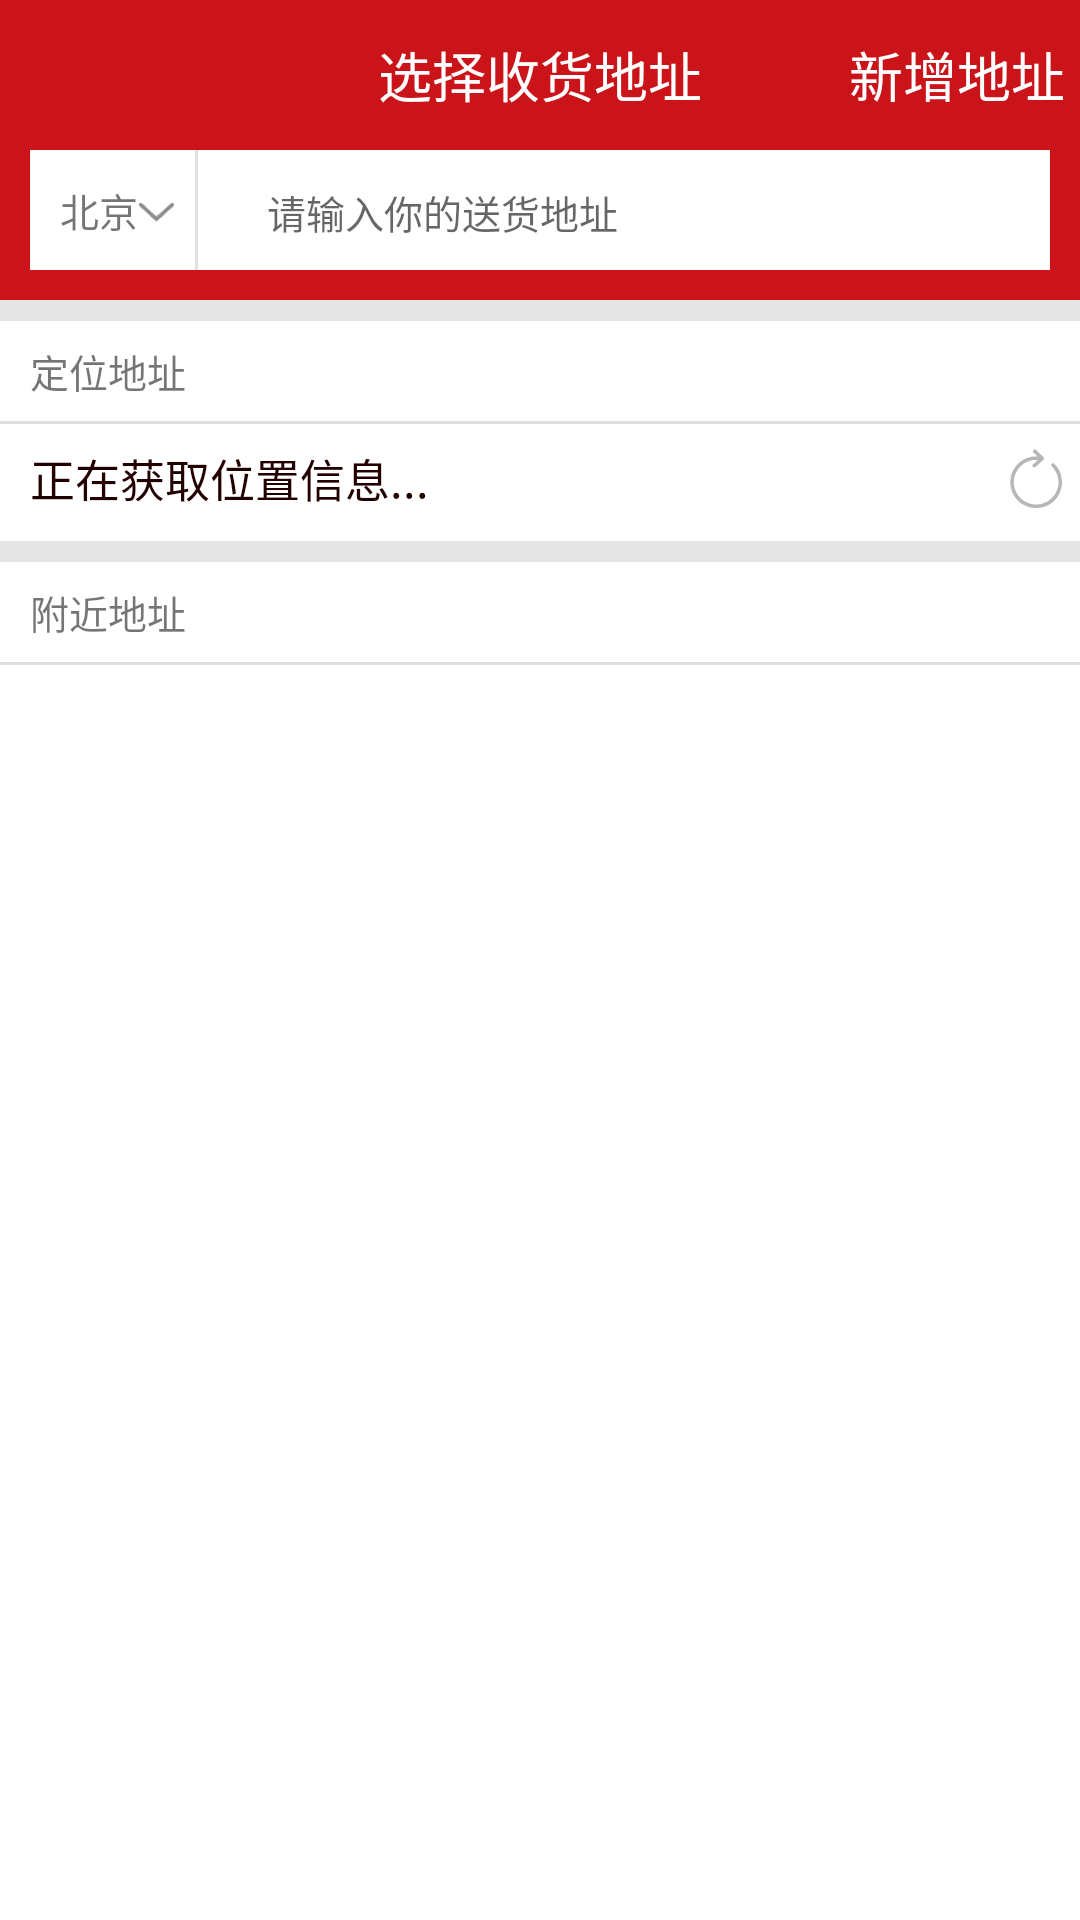

Android layout source for this screen:
<!-- AndroidManifest.xml: application theme AppTheme -->
<!-- res/layout/activity_address.xml -->
<?xml version="1.0" encoding="utf-8"?>
<LinearLayout xmlns:android="http://schemas.android.com/apk/res/android"
    android:layout_width="match_parent"
    android:layout_height="match_parent"
    android:background="#ffffff"
    android:orientation="vertical">

    <LinearLayout
        android:layout_width="match_parent"
        android:layout_height="100dp"
        android:background="#ca1419"
        android:orientation="vertical">

        <RelativeLayout
            android:layout_width="match_parent"
            android:layout_height="50dp"
            android:orientation="horizontal">

            <ImageView
                android:id="@+id/iv_back"
                android:layout_width="wrap_content"
                android:layout_height="wrap_content"
                android:layout_centerVertical="true"
                android:layout_marginLeft="10dp"
                android:clickable="true"
                android:onClick="AddressAction"
                android:src="@mipmap/back" />

            <TextView
                android:layout_width="wrap_content"
                android:layout_height="wrap_content"
                android:layout_centerInParent="true"
                android:text="选择收货地址"
                android:textColor="#ffffff"
                android:textSize="18sp" />

            <TextView
                android:id="@+id/tv_add_address"
                android:layout_width="wrap_content"
                android:layout_height="wrap_content"
                android:layout_alignParentRight="true"
                android:layout_centerVertical="true"
                android:layout_marginRight="5dp"
                android:clickable="true"
                android:onClick="AddressAction"
                android:text="新增地址"
                android:textColor="#ffffff"
                android:textSize="18sp" />
        </RelativeLayout>

        <RelativeLayout
            android:layout_width="match_parent"
            android:layout_height="40dp"
            android:layout_marginLeft="10dp"
            android:layout_marginRight="10dp"
            android:background="#ffffff"
            android:paddingLeft="10dp">

            <TextView
                android:id="@+id/tv_city"
                android:layout_width="wrap_content"
                android:layout_height="wrap_content"
                android:layout_centerVertical="true"
                android:clickable="true"
                android:drawableRight="@mipmap/ico51"
                android:onClick="AddressAction"
                android:text="北京"
                android:textSize="13sp" />

            <View
                android:id="@+id/view"
                android:layout_width="1sp"
                android:layout_height="match_parent"
                android:layout_marginLeft="45dp"
                android:background="#e0e0e0" />

            <ImageView
                android:layout_width="wrap_content"
                android:layout_height="wrap_content"
                android:layout_alignLeft="@+id/view"
                android:layout_centerVertical="true"
                android:paddingLeft="3dp"
                android:src="@mipmap/home_title_searbar" />

            <EditText
                android:id="@+id/et_address"
                android:layout_width="match_parent"
                android:layout_height="wrap_content"
                android:layout_alignLeft="@+id/view"
                android:background="@null"
                android:hint="请输入你的送货地址"
                android:paddingBottom="7dp"
                android:paddingLeft="24dp"
                android:paddingTop="11dp"
                android:textSize="13sp" />
        </RelativeLayout>
    </LinearLayout>

    <LinearLayout
        android:layout_width="match_parent"
        android:layout_height="128dp"
        android:orientation="vertical">

        <View
            android:layout_width="match_parent"
            android:layout_height="7dp"
            android:background="#e5e5e5" />

        <TextView
            android:layout_width="match_parent"
            android:layout_height="wrap_content"
            android:layout_marginBottom="7dp"
            android:layout_marginLeft="10dp"
            android:layout_marginTop="7dp"
            android:text="定位地址"
            android:textSize="13sp" />

        <View
            android:layout_width="match_parent"
            android:layout_height="1sp"
            android:background="#dedede" />

        <RelativeLayout
            android:layout_width="match_parent"
            android:layout_height="wrap_content">

            <TextView
                android:id="@+id/tv_dingwei"
                android:layout_width="match_parent"
                android:layout_height="wrap_content"
                android:paddingBottom="10dp"
                android:paddingTop="7dp"
                android:layout_toLeftOf="@+id/iv_ref"
                android:layout_marginLeft="10dp"
                android:text="正在获取位置信息..."
                android:textColor="#220000"
                android:textSize="15sp" />

            <ImageView
                android:id="@+id/iv_ref"
                android:layout_width="wrap_content"
                android:layout_height="wrap_content"
                android:layout_alignParentRight="true"
                android:layout_centerVertical="true"
                android:layout_marginRight="3dp"
                android:clickable="true"
                android:onClick="AddressAction"
                android:src="@mipmap/ico48" />
        </RelativeLayout>

        <View
            android:layout_width="match_parent"
            android:layout_height="7dp"
            android:background="#e5e5e5" />

        <TextView
            android:layout_width="match_parent"
            android:layout_height="wrap_content"
            android:layout_marginBottom="7dp"
            android:layout_marginLeft="10dp"
            android:layout_marginTop="7dp"
            android:text="附近地址"
            android:textSize="13sp" />

        <View
            android:layout_width="match_parent"
            android:layout_height="1sp"
            android:background="#dedede" />
    </LinearLayout>

    <ListView
        android:id="@+id/lv_address"
        android:layout_width="match_parent"
        android:background="#ffffff"
        android:layout_height="0dp"
        android:layout_weight="1" />

</LinearLayout>
<!-- resources referenced by this layout -->
<resources>
  <!-- mipmap ico48: png bitmap (mipmap-xxhdpi, 613 bytes) -->
  <!-- mipmap ico51: png bitmap (mipmap-xxhdpi, 1109 bytes) -->
  <style name="AppTheme" parent="Theme.AppCompat.Light.DarkActionBar">
          
          <item name="colorPrimary">#fafafa</item>
          <item name="windowNoTitle">true</item>
          <item name="windowActionBar">false</item>
          <item name="colorPrimaryDark">#fafafa</item>
          <item name="colorAccent">@color/colorAccent</item>
      </style>
  <color name="colorAccent">#FF4081</color>
</resources>
